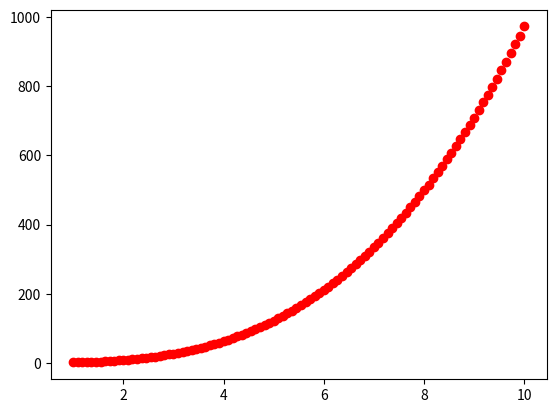

This figure's Python source:
import numpy as np
import matplotlib.pyplot as plt

def f(x, x0, y0, x1, y1):
    """Ecuación de la recta que pasa por (x0, y0) (x1, y1)"""
    return (y1-y0)/(x1-x0)*(x-x0) + y0



a = 1.0
b = 10
x = np.linspace(a,b, num= 100)
length = 100
lista = [(a + x * (b - a)/length)**3 for x in range(length)]
print(lista)

plt.plot(x,lista, 'o', color="red")
